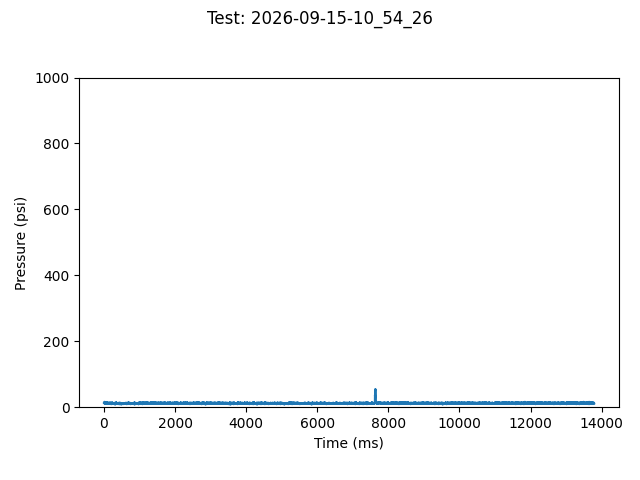

Data behind this chart, as committed beside it:
TIME:, 2026-09-15-10_54_26
Time (ms), Pressure (psi)
0, 13.07
1, 13.07
2, 13.07
3, 13.07
4, 13.07
5, 13.07
6, 13.07
7, 11.85
8, 11.85
9, 11.85
10, 11.85
11, 14.30
12, 13.07
13, 14.30
14, 13.07
15, 16.74
16, 13.07
17, 14.30
18, 13.07
19, 13.07
20, 14.30
22, 14.30
23, 13.07
24, 13.07
25, 11.85
26, 13.07
27, 13.07
28, 13.07
29, 13.07
30, 13.07
31, 13.07
32, 13.07
33, 11.85
34, 13.07
35, 13.07
36, 13.07
37, 13.07
38, 13.07
39, 14.30
40, 10.63
41, 11.85
42, 13.07
43, 14.30
44, 13.07
45, 13.07
46, 14.30
47, 14.30
48, 11.85
49, 13.07
50, 14.30
51, 13.07
52, 13.07
53, 13.07
54, 14.30
55, 13.07
56, 11.85
57, 14.30
58, 14.30
59, 14.30
... 13,144 more rows
